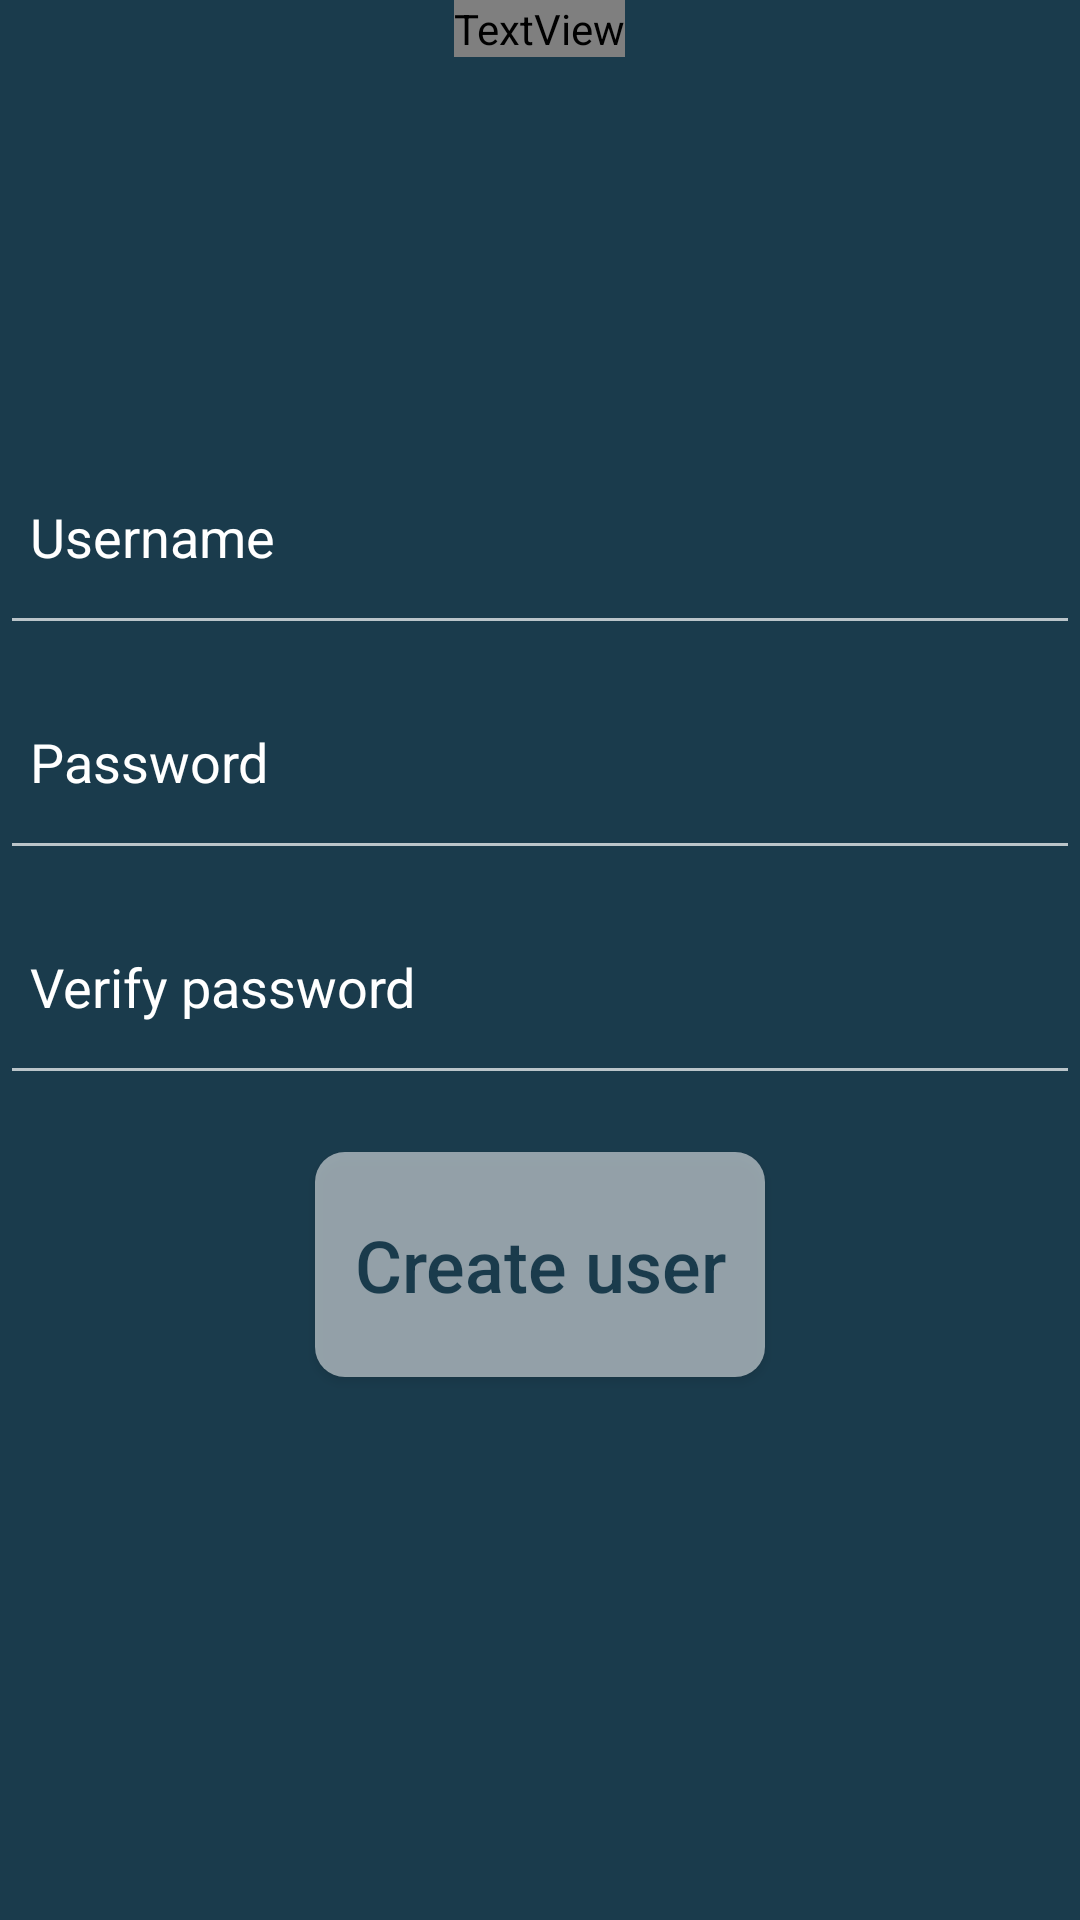

Here is an Android app screen rendered from its layout file. Give the layout XML and the strings, colors and styles it references.
<!-- AndroidManifest.xml: application theme Theme.AppCompat.NoActionBar -->
<!-- res/layout/activity_create_user.xml -->
<RelativeLayout xmlns:android="http://schemas.android.com/apk/res/android"
    xmlns:tools="http://schemas.android.com/tools" android:layout_width="match_parent"
    android:layout_height="match_parent"
    tools:context="com.pny.pny.grocery.createuser"
    android:background="#1A3B4C">

    <TextView
        android:layout_width="wrap_content"
        android:layout_height="wrap_content"
        android:textAppearance="?android:attr/textAppearanceLarge"
        android:text="Convenience"
        android:id="@+id/textView3"
        android:fontFamily="@string/abc_searchview_description_submit"
        android:textSize="40dp"
        android:textStyle="bold"
        android:textColor="#fff"
        android:layout_alignParentTop="true"
        android:layout_centerHorizontal="true" />

    <ScrollView
        android:layout_width="wrap_content"
        android:layout_height="wrap_content"
        android:id="@+id/scrollView2"
        android:layout_alignParentLeft="true"
        android:layout_alignParentStart="true"
        android:layout_below="@+id/textView3"
        android:fillViewport="true"
        android:layout_alignParentBottom="true">

    <RelativeLayout
        android:layout_width="match_parent"
        android:layout_height="wrap_content"
        android:layout_below="@+id/textView3"
        android:layout_alignParentLeft="true"
        android:layout_alignParentStart="true"
        android:layout_alignParentEnd="true"
        android:layout_alignParentRight="true"
        android:layout_weight="1">

        <EditText
            android:layout_width="wrap_content"
            android:layout_height="wrap_content"
            android:id="@+id/usernameText"
            android:hint="Username"
            android:height="75dp"
            android:layout_alignParentTop="true"
            android:layout_alignParentLeft="true"
            android:layout_alignParentStart="true"
            android:layout_marginTop="121dp"
            android:layout_alignParentRight="true"
            android:layout_alignParentEnd="true"
            android:paddingLeft="10dp"
            android:textColor="#fff"
            android:textColorHint="#fff" />

        <EditText
            android:layout_width="wrap_content"
            android:layout_height="75dp"
            android:inputType="textPassword"
            android:id="@+id/passwordText"
            android:height="200dp"
            android:hint="Password"
            android:layout_alignParentLeft="true"
            android:layout_alignParentStart="true"
            android:layout_below="@+id/usernameText"
            android:layout_alignParentRight="true"
            android:layout_alignParentEnd="true"
            android:paddingLeft="10dp"
            android:textColor="#fff"
            android:textColorHint="#fff" />

        <Button
            android:layout_width="wrap_content"
            android:layout_height="wrap_content"
            android:text="Create user"
            android:id="@+id/button4"
            android:height="75dp"
            android:width="150dp"
            android:background="@drawable/clickablebutton"
            android:onClick="createUser"
            android:textColor="#1A3B4C"
            android:textSize="24dp"
            android:textAllCaps="false"
            android:layout_below="@+id/incorrectPassword"
            android:layout_centerHorizontal="true" />

        <EditText
            android:layout_width="wrap_content"
            android:layout_height="75dp"
            android:inputType="textPassword"
            android:id="@+id/passwordVerifyText"
            android:height="200dp"
            android:hint="Verify password"
            android:paddingLeft="10dp"
            android:layout_below="@+id/passwordText"
            android:layout_alignParentLeft="true"
            android:layout_alignParentStart="true"
            android:layout_alignRight="@+id/passwordText"
            android:layout_alignEnd="@+id/passwordText"
            android:textColor="#fff"
            android:textColorHint="#fff"/>

        <TextView
            android:layout_width="wrap_content"
            android:layout_height="wrap_content"
            android:id="@+id/incorrectPassword"
            android:layout_below="@+id/passwordVerifyText"
            android:layout_alignParentLeft="true"
            android:layout_alignParentStart="true"
            android:textColor="#fff" />

    </RelativeLayout>

    </ScrollView>

</RelativeLayout>
<!-- resources referenced by this layout -->
<resources>
  <!-- drawable clickablebutton (drawable) -->
  <?xml version="1.0" encoding="utf-8"?>
      <selector xmlns:android="http://schemas.android.com/apk/res/android">
          <item android:state_pressed="false" android:drawable="@drawable/buttonunclicked" />
          <item android:state_pressed="true" android:drawable="@drawable/buttonclicked" />
      </selector>
  <!-- drawable buttonunclicked (drawable) -->
  <?xml version="1.0" encoding="utf-8"?>
  <shape xmlns:android="http://schemas.android.com/apk/res/android"
      android:shape="rectangle" android:padding="10dp">
      <solid android:color="#88FFFFFF"/>
      <corners
          android:bottomRightRadius="10dp"
          android:bottomLeftRadius="10dp"
          android:topLeftRadius="10dp"
          android:topRightRadius="10dp"/>
  </shape>
  <!-- drawable buttonclicked (drawable) -->
  <?xml version="1.0" encoding="utf-8"?>
  <shape xmlns:android="http://schemas.android.com/apk/res/android"
      android:shape="rectangle" android:padding="10dp">
      <solid android:color="#FFFFFFFF"/>
      <corners
          android:bottomRightRadius="10dp"
          android:bottomLeftRadius="10dp"
          android:topLeftRadius="10dp"
          android:topRightRadius="10dp"/>
  </shape>
</resources>
